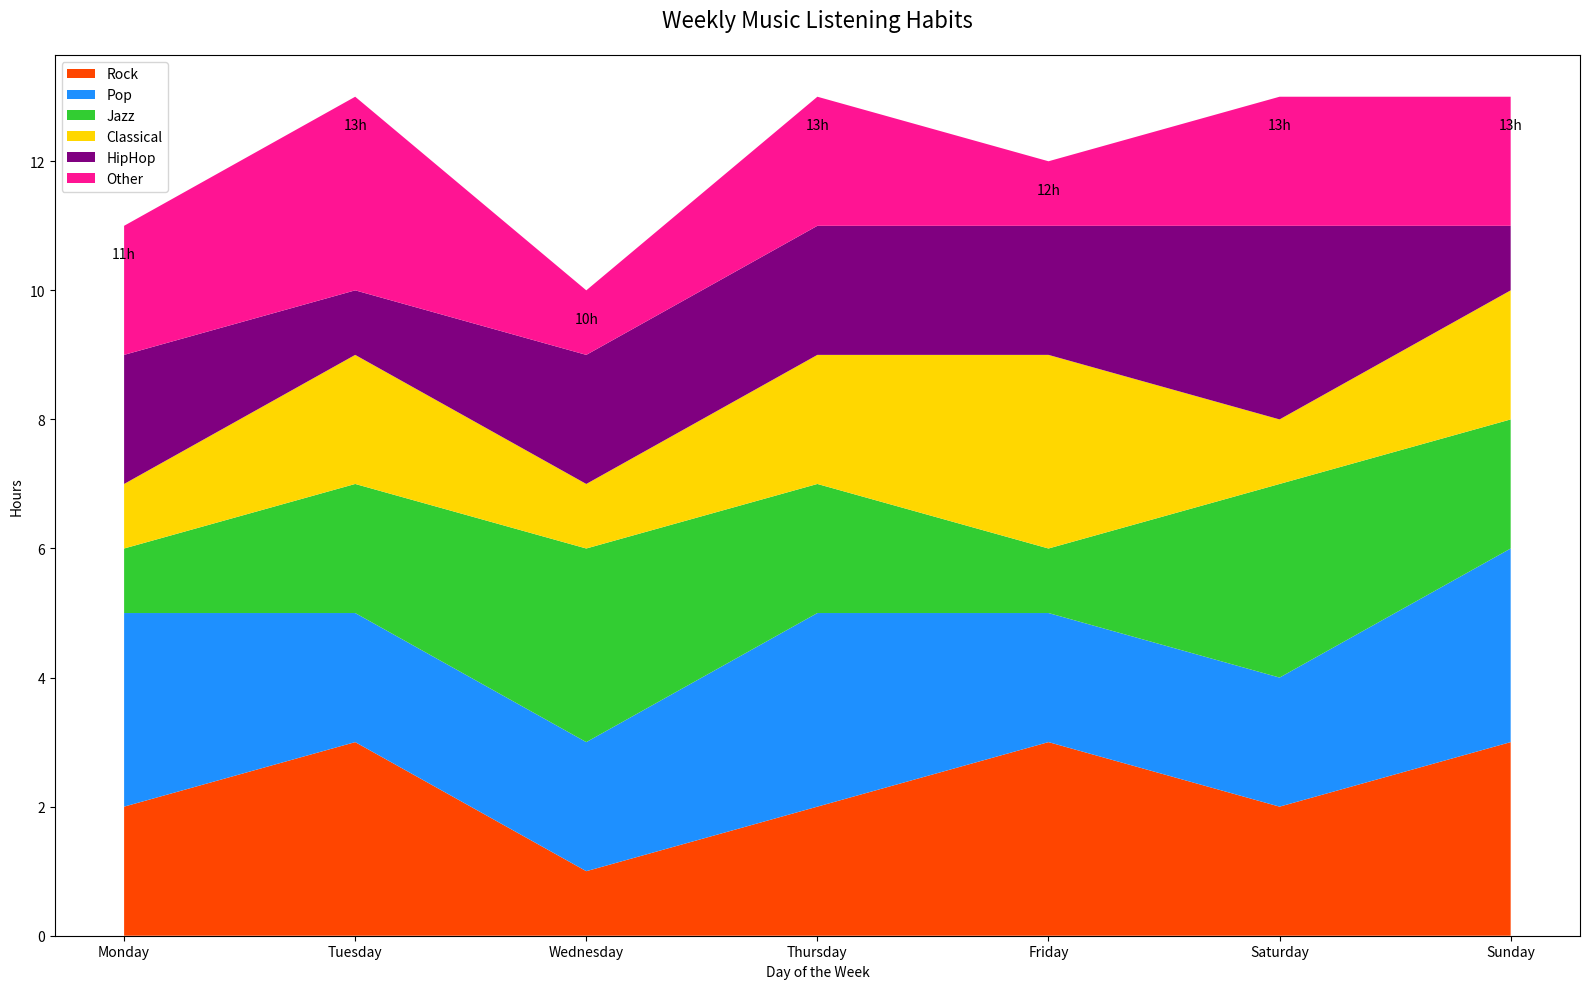

Recreate this plot in Python.

import matplotlib.pyplot as plt
import pandas as pd

data = {
    'Day': ['Monday', 'Tuesday', 'Wednesday', 'Thursday', 'Friday', 'Saturday', 'Sunday'],
    'Rock': [2, 3, 1, 2, 3, 2, 3],
    'Pop': [3, 2, 2, 3, 2, 2, 3],
    'Jazz': [1, 2, 3, 2, 1, 3, 2],
    'Classical': [1, 2, 1, 2, 3, 1, 2],
    'HipHop': [2, 1, 2, 2, 2, 3, 1],
    'Other': [2, 3, 1, 2, 1, 2, 2]
}
df = pd.DataFrame(data)
df.set_index('Day', inplace=True)

plt.figure(figsize=(16, 10))
plt.stackplot(df.index, df['Rock'], df['Pop'], df['Jazz'], df['Classical'], df['HipHop'], df['Other'], 
              colors=['#FF4500', '#1E90FF', '#32CD32', '#FFD700', '#800080', '#FF1493'])

plt.xlabel('Day of the Week')
plt.ylabel('Hours')
plt.title('Weekly Music Listening Habits', fontsize=16, pad=20)

for i, day in enumerate(df.index):
    plt.text(i, df.loc[day].sum() - 0.5, f"{df.loc[day].sum()}h", ha='center', fontsize=10)

plt.legend(['Rock', 'Pop', 'Jazz', 'Classical', 'HipHop', 'Other'], loc='upper left')
plt.tight_layout()

plt.show()